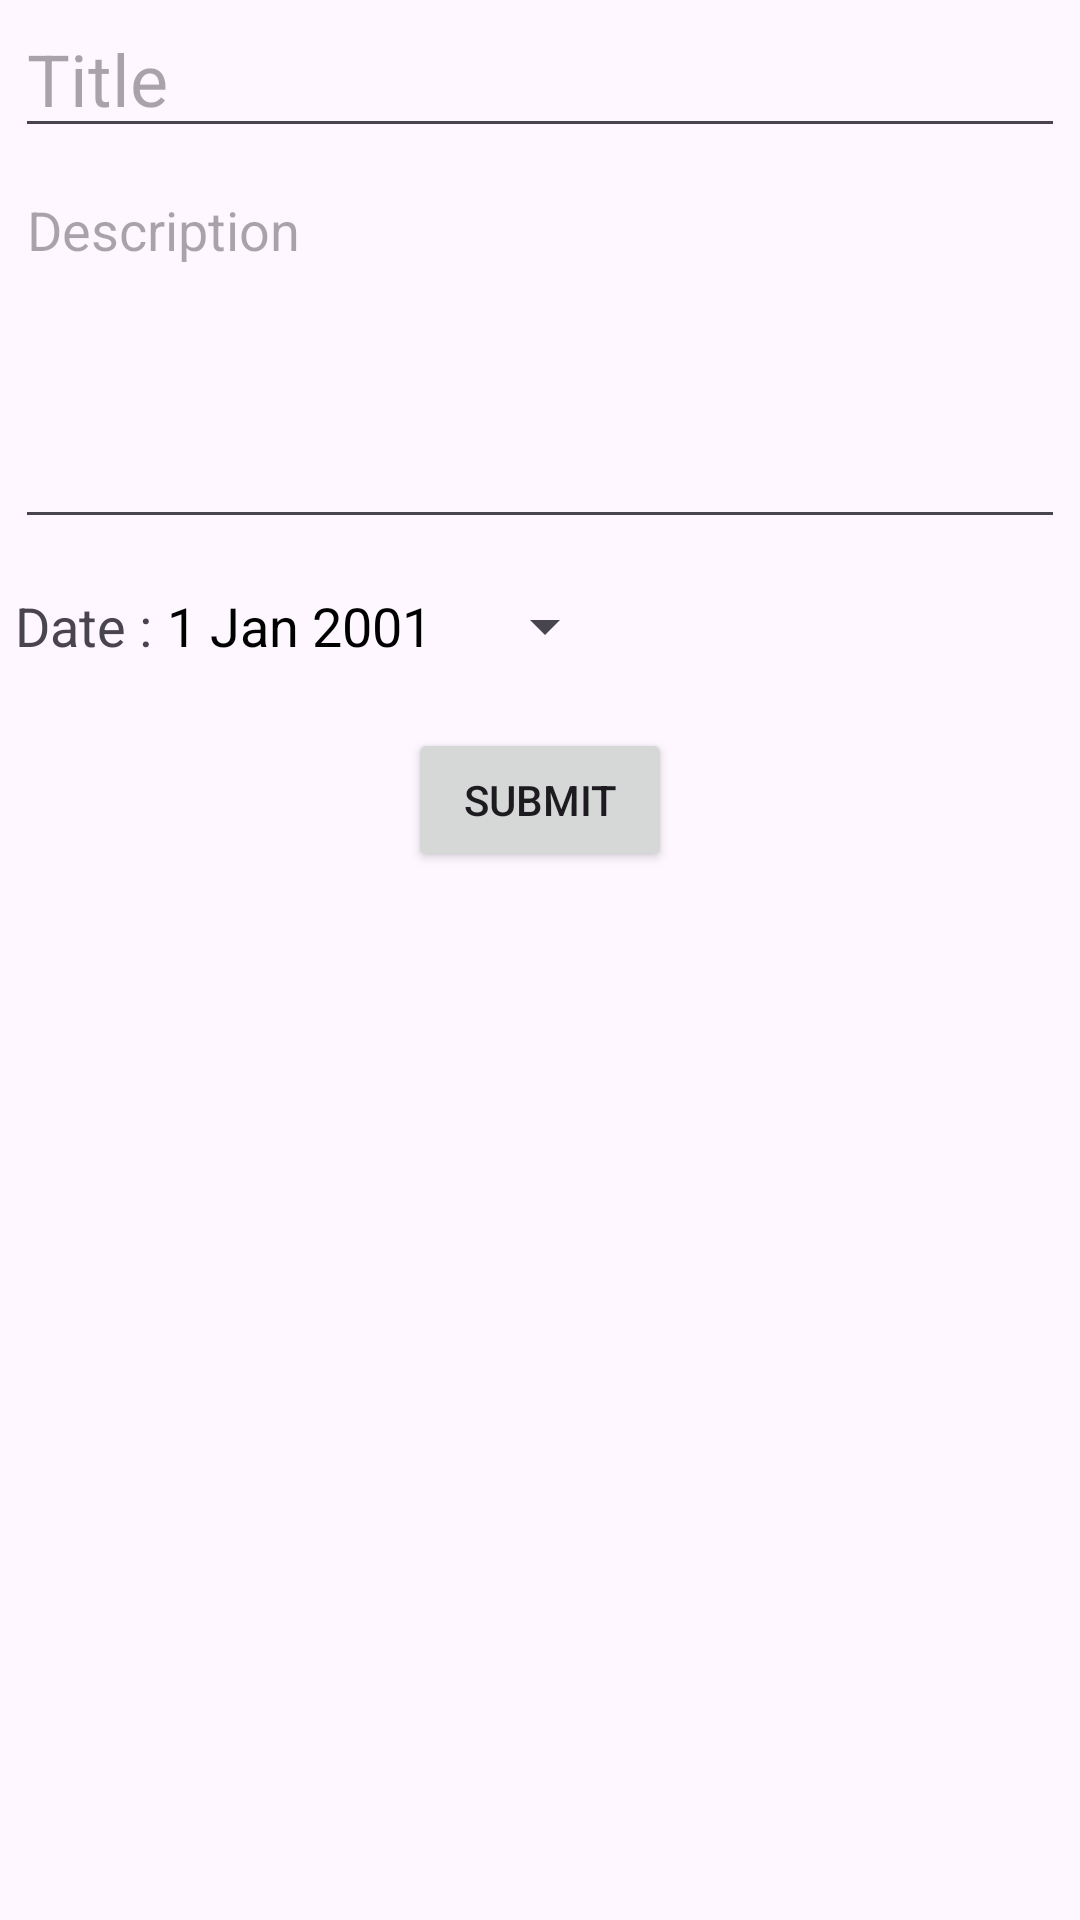

The Android layout XML behind this screen, and the referenced resources:
<!-- AndroidManifest.xml: application theme Theme.SimpleToDoListAndroid -->
<!-- res/layout/fragment_creation.xml -->
<?xml version="1.0" encoding="utf-8"?>
<LinearLayout xmlns:android="http://schemas.android.com/apk/res/android"
    xmlns:tools="http://schemas.android.com/tools"
    android:layout_width="match_parent"
    android:layout_height="match_parent"
    android:orientation="vertical"
    tools:context=".view.fragment.CreationFragment">

    <EditText
        android:id="@+id/et_creation_title"
        android:layout_width="match_parent"
        android:layout_height="wrap_content"
        android:inputType="text"
        android:hint="@string/text_title"
        android:textSize="24sp"
        android:layout_marginBottom="5dp"
        android:layout_marginHorizontal="5dp"/>

    <EditText
        android:id="@+id/et_creation_description"
        android:layout_width="match_parent"
        android:layout_height="wrap_content"
        android:inputType="textMultiLine"
        android:hint="@string/text_description"
        android:lines="5"
        android:maxLines="5"
        android:gravity="top|start"
        android:textSize="18sp"
        android:layout_marginBottom="5dp"
        android:layout_marginHorizontal="5dp"/>

    <LinearLayout
        android:layout_width="match_parent"
        android:layout_height="wrap_content"
        android:orientation="horizontal"
        android:layout_marginHorizontal="5dp"
        android:layout_marginBottom="10dp">

        <TextView
            android:id="@+id/tv_creation_date"
            android:layout_width="wrap_content"
            android:layout_height="wrap_content"
            android:text="@string/text_tv_dp"
            android:textSize="18sp" />

        <Button
            android:id="@+id/btn_dp"
            android:layout_width="150dp"
            android:layout_height="wrap_content"
            android:text="@string/text_dp_default"
            android:textSize="18sp"
            android:textColor="@color/black"
            style="?android:spinnerStyle"
            android:layout_marginHorizontal="5dp"
            />

    </LinearLayout>

    <Button
        android:id="@+id/btn_creation_submit"
        android:layout_width="wrap_content"
        android:layout_height="wrap_content"
        android:text="@string/text_submit"
        android:layout_gravity="center" />


</LinearLayout>
<!-- resources referenced by this layout -->
<resources>
  <string name="text_description">Description</string>
  <string name="text_dp_default">1 Jan 2001</string>
  <string name="text_submit">Submit</string>
  <string name="text_title">Title</string>
  <string name="text_tv_dp">Date :</string>
  <style name="Theme.SimpleToDoListAndroid" parent="Base.Theme.SimpleToDoListAndroid" />
  <style name="Base.Theme.SimpleToDoListAndroid" parent="Theme.Material3.DayNight.NoActionBar">
          
          
      </style>
  <!-- not gathered from this repository: default colours our renderer supplied (Android Studio template values) -->
  <color name="black">#FF000000</color>
</resources>
